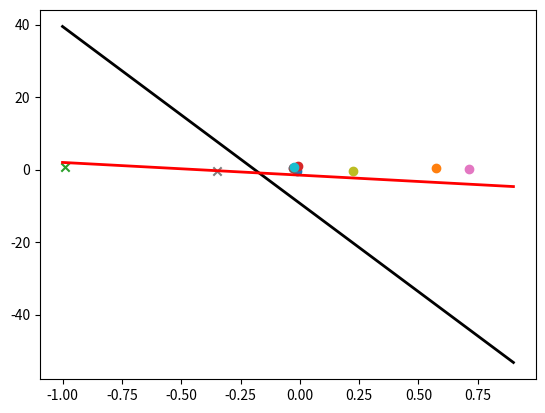

This chart was generated by the following Python code:
# -*- coding: utf-8 -*-
"""
Created on Sun May 21 10:57:46 2017

@author: Ravindra kompella
"""


import matplotlib
import matplotlib.pyplot as plt
import random
import numpy as np

fig, ax = plt.subplots(1)

# initializing the input space X with random uniform values between -1 and 1

def initializeX(examples):
    X = np.zeros([examples, 2])
    X[:,0] = np.random.uniform(-1, 1, examples)
    X[:,1] = np.random.uniform(-1, 1, examples)
    return X

# initialize X with N=10 examples
X = initializeX(10)
print('this is input X', X)


# initializing a line to be drawn. This forms the target function for PLA
x1,y1,x2,y2 = np.random.uniform(-1,1,4)
line_eqn = lambda x : ((y2-y1)/(x2-x1)) * (x - x1) + y1
xrange = np.arange(-1,1,0.1)
ax.plot(xrange, [line_eqn(x) for x in xrange], color='k', linestyle='-', linewidth=2)

# determine if y=1 or y =-1 depending on the x in X above/below the line
def initializeY(X):
    y = np.zeros([10,1])
    [m,n] = X.shape
    print(X.shape)
    
    for i in range(0,m):
        px = X[i,0]
        py = X[i,1]
        
        if (px*(y2-y1)-py*(x2-x1)>(x1*y2-x2*y1)):
            ax.scatter(X[i,0],X[i,1], marker = 'o')
            y[i] = 1
            print("point x above", X[i,0])
            print("point y above", X[i,1])
        else:
            ax.scatter(X[i,0],X[i,1], marker = 'x')
            y[i] = -1
            print("point x below", X[i,0])
            print("point y below", X[i,1])
    
    return y

y = initializeY(X)
print('this is target y', y)

# initialize weight vector
initW = np.zeros([1,X.shape[1]-1])

# add bias column to X
v = np.ones([X.shape[0],1])
X = np.c_[v,X]

# determine sign of a given value
def sign(a):
    if a > 0:
        return 1
    else:
        return -1

#initialize h (hypothesis with all zeros)
h = np.zeros([10,1])
    
# determine final weights
def computeWeights(iter,w,h):   
    for n in range(0,iter):
        # find the index of the row where hypothesis doesnt match target output.
        # This gives the index of the first misclassified point by hypothesis.    
        er=np.where(np.all(y!= h, axis=1))
        if er[0].size:
            w = w + y[er[0]][0]*X[er[0],:][0]
            Hyp = np.dot(X,np.transpose(w))
            for i in range(0,X.shape[0]):
                h[i,0] = sign(Hyp[i,0])
        else:
            break
    return w

w = computeWeights(15,initW,h)

le = lambda x : (-w[0,0]-w[0,1]*x)/w[0,2]
xrange = np.arange(-1,1,0.1)
ax.plot(xrange, [le(x) for x in xrange], color='r', linestyle='-', linewidth=2)
plt.show()

print('This is target output', y)
print('This is the hypothesis', h)
print('These are final weights', w)